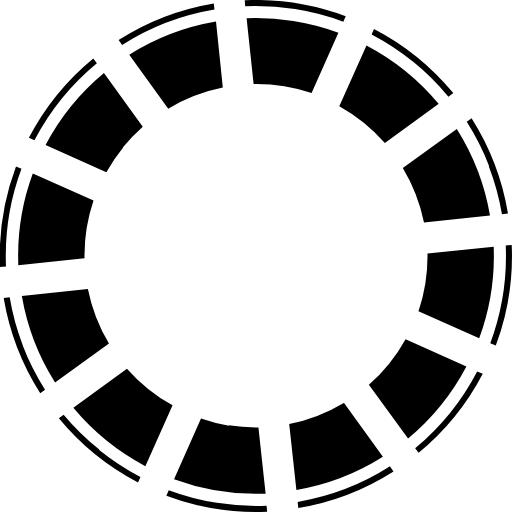
t = 0.00 s
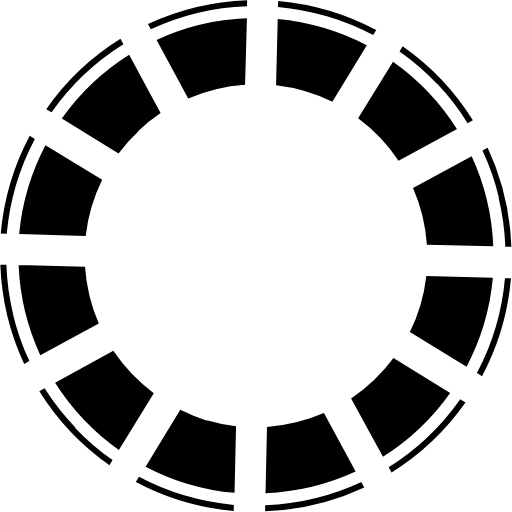
t = 0.13 s
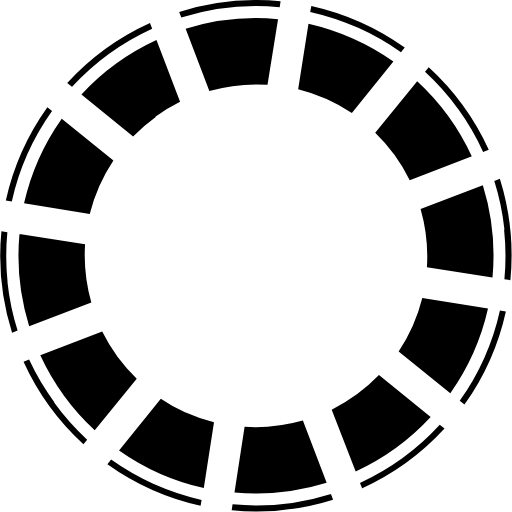
t = 0.25 s
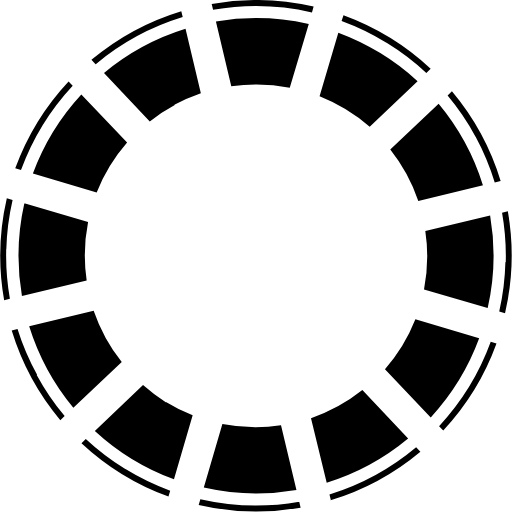
t = 0.38 s

The animated SVG that drew these frames (rendered in a browser with its animation timeline set to each time). Animation: 1 SMIL element (animateTransform=1); one cycle of 0.50 s, repeats indefinitely.

<?xml version="1.0" encoding="UTF-8" standalone="no"?><svg xmlns:svg="http://www.w3.org/2000/svg" xmlns="http://www.w3.org/2000/svg" xmlns:xlink="http://www.w3.org/1999/xlink" version="1.0" width="64px" height="64px" viewBox="0 0 128 128" xml:space="preserve"><rect x="0" y="0" width="100%" height="100%" fill="#FFFFFF" /><g><path d="M123.95 86.4l-1.38-.6a62.34 62.34 0 0 0 3.86-24.43l1.5-.15a63.87 63.87 0 0 1-3.98 25.18zm-19.26 26.88l-.9-1.22a62.33 62.33 0 0 0 15.5-19.2l1.4.6a63.9 63.9 0 0 1-16.1 19.82zm17.6-71.72a62.1 62.1 0 0 0-5.6-11.1l1.2-.88a63.87 63.87 0 0 1 9.1 23.8l-1.5.17a62.12 62.12 0 0 0-3.3-12zm.2 12.3L106 55.64A43 43 0 0 0 100.7 42l13.5-9.76a59.3 59.3 0 0 1 8.3 21.63zm-19.2-38.43A62.16 62.16 0 0 0 92.9 8.6l.6-1.38a63.9 63.9 0 0 1 19.83 16.05l-1.22.9a62.16 62.16 0 0 0-8.8-8.75zm6.4 10.52l-13.47 9.8a42.98 42.98 0 0 0-11.4-9.2l6.8-15.18a59.3 59.3 0 0 1 18.02 14.58zM73.73 2.27a62.8 62.8 0 0 0-12.44-.72l-.1-1.5a64.56 64.56 0 0 1 25.24 4l-.6 1.38a62.8 62.8 0 0 0-12.06-3.16zM26.62 110.13a59.18 59.18 0 0 1-8.28-8.18l13.4-9.78a42.98 42.98 0 0 0 11.4 9.17l-6.8 15.2a59.2 59.2 0 0 1-9.72-6.4zm15.44-82.95l-9.75-13.5A59.3 59.3 0 0 1 54 5.38l1.7 16.52a42.98 42.98 0 0 0-13.64 5.28zM30.53 11.24l-.88-1.22A63.9 63.9 0 0 1 53.45.88l.17 1.5a62.35 62.35 0 0 0-23.1 8.86zm.26 25.66a42.94 42.94 0 0 0-4.2 6.18l-15.2-6.8a59.3 59.3 0 0 1 14.6-18l9.7 13.4a42.95 42.95 0 0 0-5 5.22zM8.6 35.04l-1.38-.6a63.9 63.9 0 0 1 16.1-19.84l.9 1.23a62.35 62.35 0 0 0-15.58 19.2zm-7.1 31.6l-1.5.14A63.9 63.9 0 0 1 4 41.6l1.37.6A62.35 62.35 0 0 0 1.5 66.63zm4.16 19.7a62.15 62.15 0 0 0 5.6 11.1l-1.2.87A63.9 63.9 0 0 1 .92 74.5l1.5-.16a62.14 62.14 0 0 0 3.27 12zM4.58 66.3A59.3 59.3 0 0 1 8.2 43.4l15.18 6.74a42.98 42.98 0 0 0-2.25 14.45zm.87 7.7l16.52-1.77a42.97 42.97 0 0 0 5.27 13.64l-13.48 9.75A59.3 59.3 0 0 1 5.46 74zm19.28 38.45a62.1 62.1 0 0 0 10.38 6.82l-.6 1.37a63.9 63.9 0 0 1-19.8-16.05l1.2-.9a62.14 62.14 0 0 0 8.9 8.7zm32.44-6.13a42.98 42.98 0 0 0 7.44.53l1.8 16.56a59.27 59.27 0 0 1-22.9-3.6l6.74-15.2a42.95 42.95 0 0 0 7 1.8zM73.3 5.24a59.78 59.78 0 0 1 11.3 2.93l-6.7 15.1a43.42 43.42 0 0 0-14.5-2.25L61.65 4.54a59.78 59.78 0 0 1 11.65.7zM54.24 125.7a62.15 62.15 0 0 0 12.4.72l.15 1.5a63.87 63.87 0 0 1-25.2-4l.6-1.38a62.18 62.18 0 0 0 12 3.16zm31.73-25l9.76 13.48a59.27 59.27 0 0 1-21.63 8.3L72.3 106a43 43 0 0 0 13.64-5.28zm11.53 15.93l.88 1.22a63.9 63.9 0 0 1-23.8 9.14l-.17-1.5a62.36 62.36 0 0 0 23.1-8.9zm4.52-7.03l-9.8-13.4a42.98 42.98 0 0 0 9.18-11.4l15.2 6.8a59.33 59.33 0 0 1-14.58 18zm21.4-47.94a59.27 59.27 0 0 1-3.62 22.9l-15.18-6.74a42.97 42.97 0 0 0 2.25-14.45z" fill="#000000" fill-opacity="1"/><animateTransform attributeName="transform" type="rotate" from="0 64 64" to="30 64 64" dur="500ms" repeatCount="indefinite"></animateTransform></g></svg>